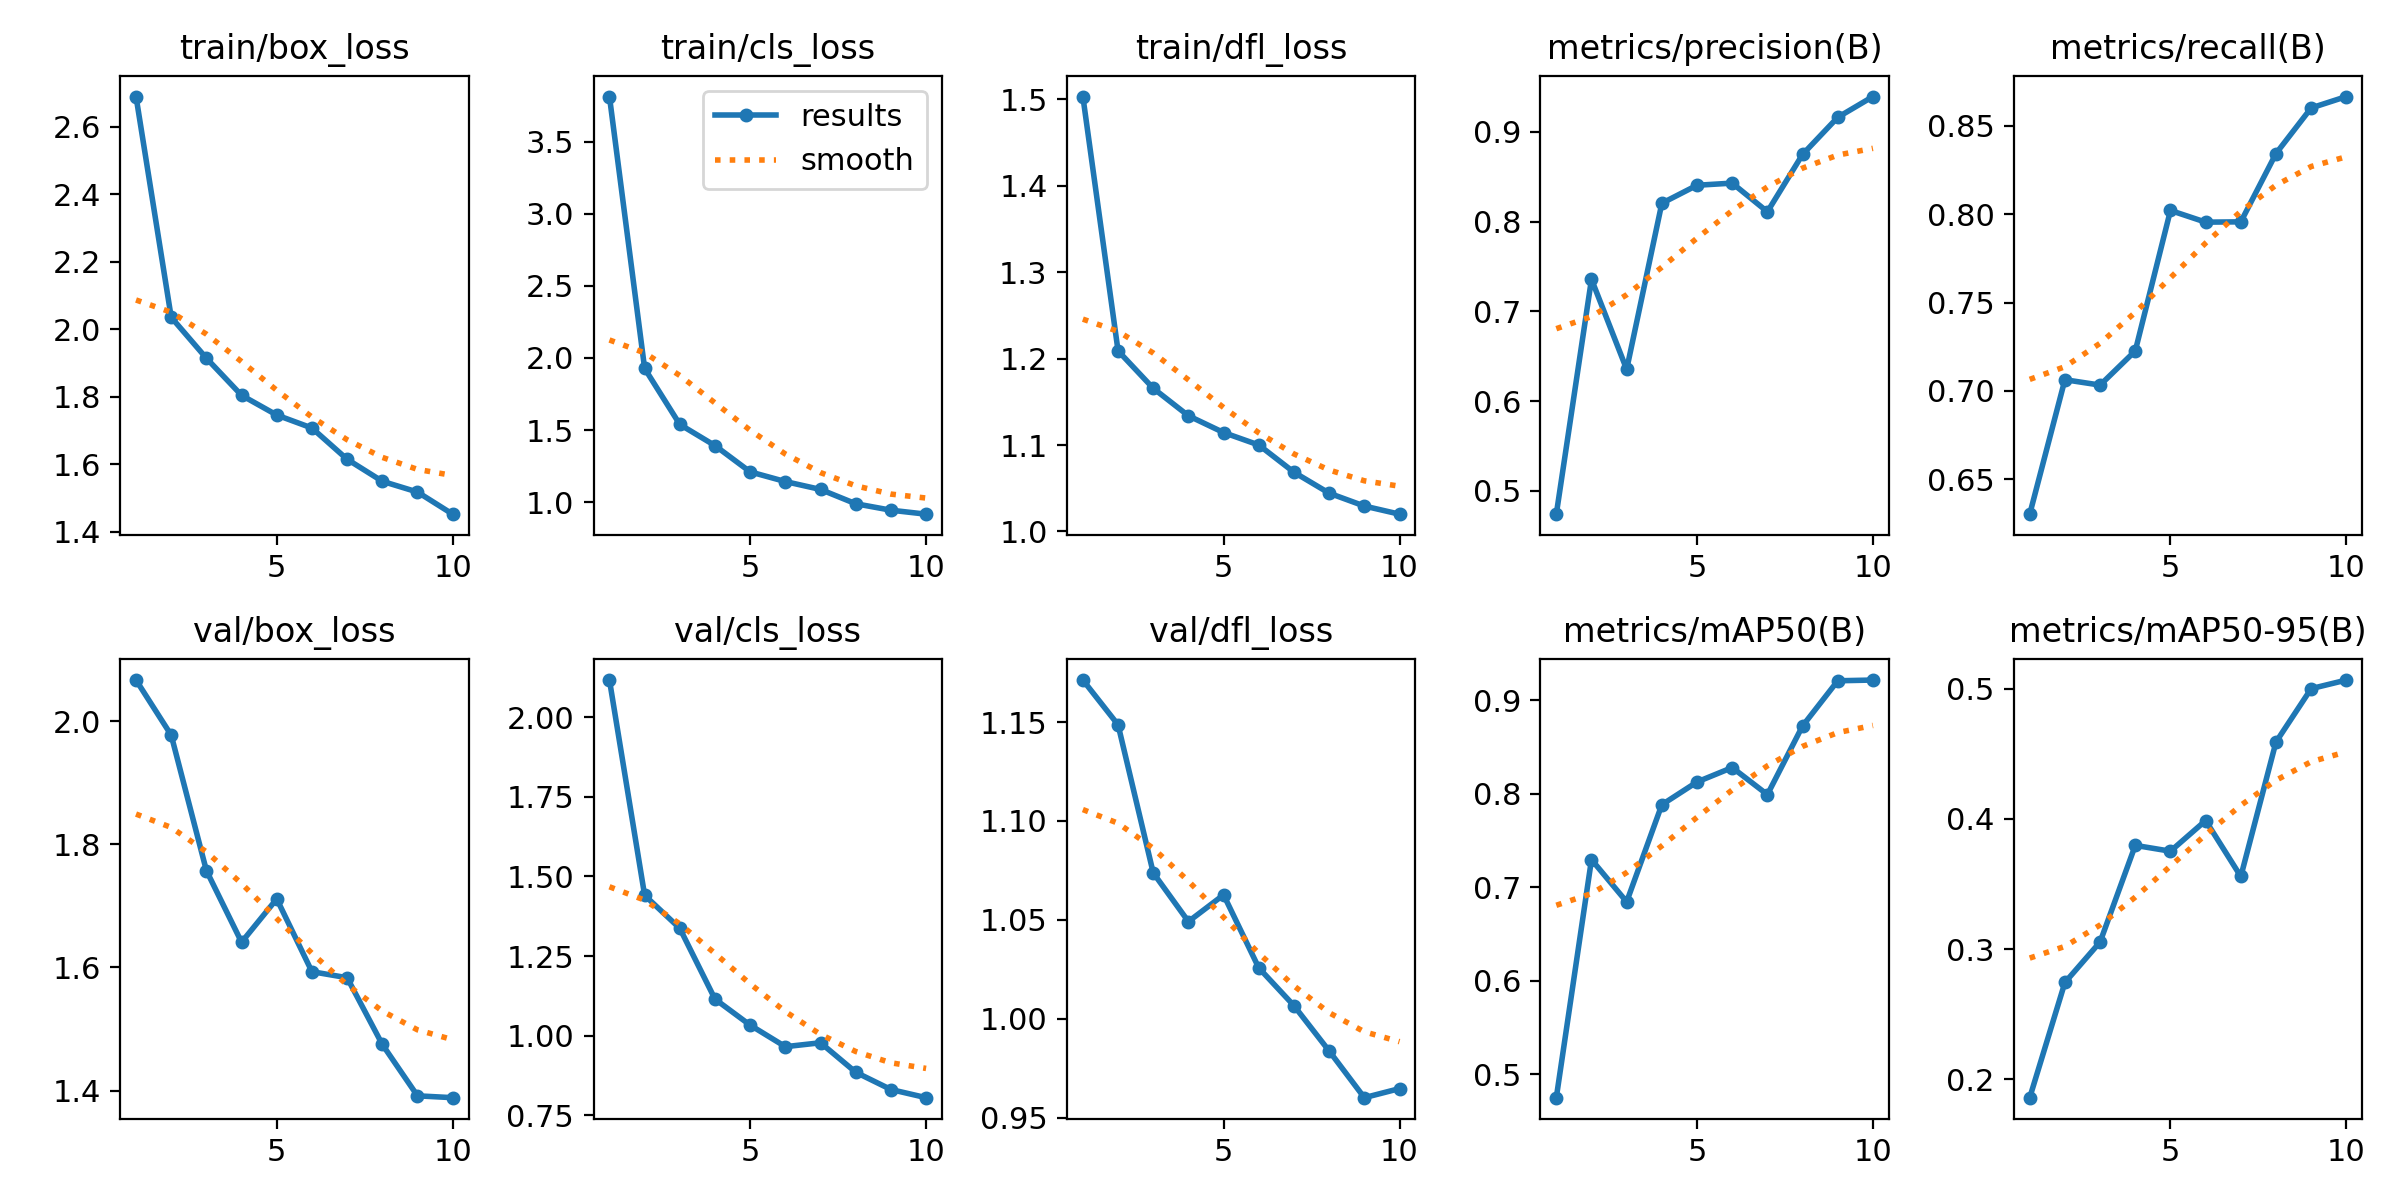

The data file committed next to this chart (first rows):
epoch, train/box_loss, train/cls_loss, train/dfl_loss, metrics/precision(B), metrics/recall(B), metrics/mAP50(B), metrics/mAP50-95(B), val/box_loss, val/cls_loss, val/dfl_loss, lr/pg0, lr/pg1, lr/pg2
1, 2.69, 3.812, 1.503, 0.4739, 0.6301, 0.4752, 0.1857, 2.067, 2.117, 1.171, 0.0006645, 0.0006645, 0.0006645
2, 2.036, 1.927, 1.209, 0.7357, 0.7063, 0.7296, 0.2743, 1.978, 1.441, 1.149, 0.001199, 0.001199, 0.001199
3, 1.915, 1.539, 1.166, 0.6353, 0.7032, 0.6845, 0.3054, 1.758, 1.337, 1.074, 0.001602, 0.001602, 0.001602
4, 1.805, 1.392, 1.134, 0.8204, 0.7226, 0.7883, 0.3797, 1.641, 1.115, 1.049, 0.001406, 0.001406, 0.001406
5, 1.746, 1.21, 1.114, 0.8404, 0.8022, 0.8126, 0.3752, 1.711, 1.033, 1.063, 0.001406, 0.001406, 0.001406
6, 1.708, 1.143, 1.1, 0.8428, 0.7955, 0.828, 0.3987, 1.593, 0.9653, 1.026, 0.001208, 0.001208, 0.001208
7, 1.615, 1.088, 1.069, 0.8109, 0.7957, 0.7991, 0.3558, 1.583, 0.9776, 1.007, 0.00101, 0.00101, 0.00101
8, 1.55, 0.989, 1.044, 0.8748, 0.8344, 0.8725, 0.4591, 1.475, 0.8849, 0.9838, 0.000812, 0.000812, 0.000812
9, 1.518, 0.9443, 1.029, 0.9161, 0.8602, 0.9208, 0.5002, 1.391, 0.8307, 0.9602, 0.000614, 0.000614, 0.000614
10, 1.452, 0.9167, 1.02, 0.9393, 0.8667, 0.9216, 0.5068, 1.389, 0.8051, 0.9648, 0.000416, 0.000416, 0.000416
